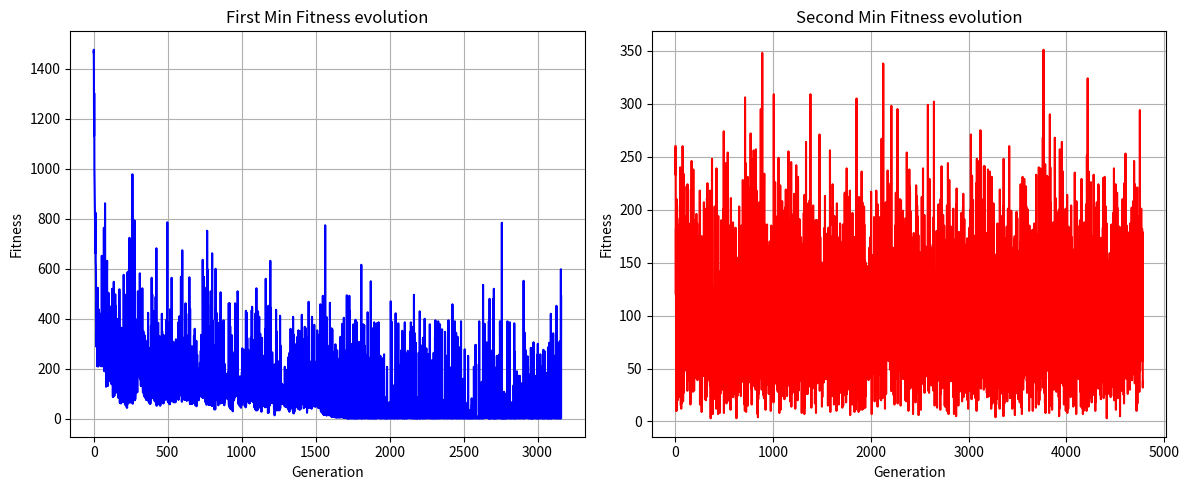

Write Python code to recreate this figure.
# -*- coding: utf-8 -*-

## References
#[1] Tao Xie and Lishan Kang, "An evolutionary algorithm for magic squares," The 2003 Congress on Evolutionary Computation, 2003. CEC '03., Canberra, ACT, Australia, 2003, pp. 906-913 Vol.2, doi: 10.1109/CEC.2003.1299763.
#[2] Cui, Xintian, Xiangqi Cheng, and Guoxuan Bu. "Research on Magic Square Construction Based on Genetic Algorithm." Academic Journal of Computing & Information Science 5.2 (2022): 77-80. Vol. 5, doi: 10.25236/AJCIS.2022.050212

# Magic Square Generator Notebook
# Author: Álvaro González Méndez

import argparse

import numpy as np
import numpy.random as rnd
import copy
import matplotlib.pyplot as plt
from tqdm import tqdm

# A class for our individuals and method than initializes it with random individuals
class individual:
  def __init__(self,size,starting_deviaton) -> None:
    self.size =size
    self.starting_deviaton = starting_deviaton
    ordered_numbers = np.arange(1, size**2+1)
    shuffled_numbers = np.random.permutation(ordered_numbers)
    self.M = shuffled_numbers.reshape((size,size))
    self.delta = np.full((size,size),starting_deviaton)
    self.c = (size*(size**2+1))/2
    self.max = size**2
    self.global_delta =0

    self.n_col = 0
    self.n_row = 0

    self.d1 = 1
    self.d2 = 1

def init_population(population,sqr_size,s_deviaton):
  individual_list = []
  for i in range(population):
    ind = individual(sqr_size,s_deviaton)
    individual_list.append(ind)
  return individual_list

# Fitness function for the first part of the algorithm, 
# (when we need to search for Low-Quality Magic Squares)
def first_fitness(individual):
  size = individual.size
  c = individual.c
  sum_rows = np.sum(individual.M,axis=1)
  sum_cols = np.sum(individual.M,axis=0)
  fitness = int(np.sum(np.abs(c-sum_rows))+np.sum(np.abs(c-sum_cols)))
  return fitness

# Method that calculates the fitness for each individual in a list in the
# first part of the algorithm
def first_population_fitness(individual_list):
  fitness_list = []
  for individual in individual_list:
    score = first_fitness(individual)
    if score == 0:
      return individual
    fitness_list.append(score)
  return fitness_list

# Method that updates `n_rows` and `n_cols` in a given individual and returns *S1* and *S2* lists
def ns_update(individual):
  col_sums = np.sum(individual.M,axis=0) - individual.c
  row_sums = np.sum(individual.M,axis=1) - individual.c
  individual.n_col = np.count_nonzero(col_sums)
  individual.n_row = np.count_nonzero(row_sums)
  S1 = set()
  S2 = set()
  col_list = []
  row_list = []
  for it in range(individual.size):
    if col_sums[it] != 0:
      S2.update(individual.M[:,it])
      col_list.append(it)
    if row_sums[it] != 0:
      S2.update(individual.M[it])
      row_list.append(it)
  for j in col_list:
    for i in row_list:
      S1.add(individual.M[i,j])
  return S1,S2

# Method that finds the nearest value to a given interger in an array,
# it also checks that is not a value called old
def find_nearest(elem_set, searched, old):
    nearest = None
    least_diff = int(100000000)
    for elem in elem_set:
        diff = abs(elem - searched)
        if diff < least_diff and elem != old:
            least_diff = diff
            nearest = elem
    return least_diff

# Updates the global variance of a given individual
def update_global_delta(individual):
  c = individual.c
  sum_rows = np.sum(individual.M,axis=1)
  sum_cols = np.sum(individual.M,axis=0)
  new_global_delta = np.ceil(np.sum(np.abs(c-sum_rows))+np.sum(np.abs(c-sum_cols))/(individual.n_col+individual.n_row))

  return new_global_delta

# Mutation Operator for the first part of the algorithm, 
# (when we need to search for Low-Quality Magic Squares)
def first_mutation(individual_list,probability):
  for individual in individual_list:
    if np.random.random() < probability:
      S1,S2 = ns_update(individual)
      permutations = [1,2]
      p1= 0
      p2= 0
      if individual.n_row != 0 or individual.n_col != 0:
        if individual.n_row == 0:
          p2 = 1/(individual.n_col*individual.size)
        elif individual.n_col == 0:
          p2 = 1/(individual.n_row*individual.size)
        else:
          p1 = 1/(individual.n_col*individual.n_row)
          p2 = 1/(individual.n_col*individual.size) +1/(individual.n_row*individual.size)
          permutations.append(0)
        permutation = np.random.choice(permutations)
        if permutation == 0:
          mut_set = list(S1)
          out_set = list(S2)
          p = p1
        elif permutation == 1:
          mut_set = list(S2)
          out_set = list(S2)
          p = p2
        else:
          mut_set = list(S2)
          out_set = list(range(1,individual.max+1))
          p = p2
        for elem in mut_set:
          if np.random.random() < p:
            i,j = np.where(individual.M == elem)
            old_value = individual.M[i,j]
            new_value = old_value
            new_value = old_value + np.random.randint(-individual.delta[i,j],individual.delta[i,j])
            if new_value < 1:
              new_value = np.random.randint(1,individual.size)
            elif new_value > individual.max:
              new_value = individual.max - np.random.randint(0,individual.size)

            if new_value not in out_set:
              new_value = find_nearest(out_set,new_value,old_value)
            k,l = np.where(individual.M == new_value)
            individual.M[i,j] = new_value
            individual.M[k,l] = old_value
            vary = np.random.randint(-1,2)
            new_delta = individual.delta[i,j] + vary
            global_delta = int(update_global_delta(individual))
            if new_delta < 1 or new_delta > global_delta :
              if global_delta < 2:
                new_delta = 1
              else:
                new_delta = np.random.randint(1,global_delta)
            individual.delta[i,j] = new_delta

# Selector Operator, it will always return the individual with lowes fitness.
# Its mean to be deterministic. Tested vs. stochastic general method and works better.
def get_best(population, fitness_scores, n):
    pairs = list(zip(fitness_scores, population))
    ordered_pairs = sorted(pairs, key=lambda pairs: pairs[0])
    best_pairs = ordered_pairs[:n]
    best_fitness, selected_individuals = zip(*best_pairs)
    return selected_individuals

# Set of deterministic rules that make the algorithm permutate values in order to be faster.
def local_rectification(individual):
    M = individual.M
    n = individual.size
    c = individual.c
    filas_con_error_indices = [i for i in range(n) if sum(M[i]) != c]

    for i in range(len(filas_con_error_indices)):
        for j in range(i + 1, len(filas_con_error_indices)):
            k = filas_con_error_indices[i]
            l = filas_con_error_indices[j]

            error_k = sum(M[k]) - c
            error_l = sum(M[l]) - c

            if error_k == -error_l:
                found_one_pair = False
                for s in range(n):
                    num_ks = M[k][s]
                    num_ls = M[l][s]
                    if (num_ks - num_ls) == error_k:
                        M[k][s], M[l][s] = M[l][s], M[k][s]
                        found_one_pair = True
                        break

                if found_one_pair:
                    continue

                found_two_pairs = False
                for s in range(n):
                    for t in range(s + 1, n):
                        num_ks = M[k][s]
                        num_ls = M[l][s]
                        num_kt = M[k][t]
                        num_lt = M[l][t]

                        if (num_ks + num_kt) - (num_ls + num_lt) == error_k:
                            M[k][s], M[l][s] = M[l][s], M[k][s]
                            M[k][t], M[l][t] = M[l][t], M[k][t]
                            found_two_pairs = True
                            break
                    if found_two_pairs:
                        break

# Fitness function for the first part of the algorithm, 
# (we need to transform our squares to High-Qualiti Magic Squares)
def second_fitness(individual):
  size = individual.size
  c = individual.c
  sum_diag = np.trace(individual.M)
  sum_antidiag = np.trace(np.fliplr(individual.M))
  fitness = int(np.abs(c-sum_diag)+np.abs(c-sum_antidiag))
  if sum_diag == 0: individual.d1 = 1
  else: individual.d1 = 0
  if sum_antidiag == 0: individual.d2 = 1
  else: individual.d2 = 0
  return fitness

# Method that calculates the fitness for each individual in a listç
# in the second part of the algorithm.
def second_population_fitness(individual_list):
  fitness_list = []
  for individual in individual_list:
    score = second_fitness(individual)
    if score == 0:
      return individual
    fitness_list.append(score)
  return fitness_list

# Mutation operator for the first part of the algorithm, 
# (we need to transform our squares to High-Qualiti Magic Squares)
def second_mutation(individual_list):
  for individual in individual_list:
    M = individual.M
    axis = np.random.randint(0, 2)
    if axis == 0:
        idx1, idx2 = np.random.choice(individual.size, size=2, replace=False)
        M[[idx1, idx2], :] = M[[idx2, idx1], :]
    else:
        idx1, idx2 = np.random.choice(individual.size, size=2, replace=False)
        M[:, [idx1, idx2]] = M[:, [idx2, idx1]]


# Command line options (python MagicSquareGenerator.py -h)
parser = argparse.ArgumentParser(
    description="Generate a magic square of order N with a two-phase evolutionary "
                "algorithm (T. Xie and L. Kang, 2003) plus local rectification.")
parser.add_argument("-n", "--size", type=int, default=10,
                    help="order N of the square (default: 10; 40 takes about 4 hours)")
parser.add_argument("--seed", type=int, default=25, help="random seed (default: 25)")
parser.add_argument("--max-iterations", type=int, default=200000,
                    help="maximum number of generations (default: 200000)")
parser.add_argument("-o", "--output", default="matriz.txt",
                    help="file where the square is saved (default: matriz.txt)")
parser.add_argument("--no-plot", action="store_true",
                    help="do not open the fitness evolution plots at the end")
args = parser.parse_args()

SEED = args.seed
np.random.seed(SEED)

OUTPUT_FILENAME = args.output

# Inicialize hyperparameters and required variables
sqr_size = args.size
s_deviaton = sqr_size**2
population = 1
offspring_num = sqr_size * 1
din_offspring_limit = sqr_size / 2
p_mutation = 1
max_iterations = args.max_iterations
first_min = 10000000
second_min = 10000000
phase_flag = False # If phase_flag == True we are on second phase
finish_flag = False

individuals = init_population(population,sqr_size,s_deviaton)
fitness_list_first = []
fitness_list_second = []

pbar = tqdm(range(max_iterations),desc="Generation")
try:
  for i in pbar:
    if not phase_flag:
      individuals_score = first_population_fitness(individuals)
      if type(individuals_score) == individual:
        print(f"No Quality Magic Square Found on Epoch {i}")
        phase_flag = True
        continue

      individual_fitness = individuals_score[0]
      fitness_list_first.append(individual_fitness)
      if individual_fitness < first_min:
        first_min = individual_fitness
        pointer = individuals_score.index(individual_fitness)
        pbar.set_postfix(min_epoch1=i,min_fitness1=individual_fitness)

      selected_individuals = get_best(individuals,individuals_score,population)
      if individual_fitness < 50 * sqr_size:
        for elem in selected_individuals:
          local_rectification(elem)
      individuals = []
      offspring = []

      for elem in selected_individuals:
        for i in range(offspring_num):
          offspring.append(copy.deepcopy(elem))

      first_mutation(offspring,p_mutation)

      individuals = offspring
    else:
      individuals_score = second_population_fitness(individuals)
      if type(individuals_score) == individual:
        finish_flag = True
        break

      individual_fitness = individuals_score[0]
      fitness_list_second.append(individual_fitness)
      if individual_fitness < second_min:
        second_min = individual_fitness
        pointer = individuals_score.index(individual_fitness)
        pbar.set_postfix(min_epoch2=i,min_fitness2=individual_fitness)

      selected_individuals = get_best(individuals,individuals_score,population)
      individuals = []
      offspring = []

      for elem in selected_individuals:
        for i in range(offspring_num):
          offspring.append(copy.deepcopy(elem))

      second_mutation(offspring)
      
      individuals = offspring
finally:
  if finish_flag:
    print("-"*25)
    print(f"Magic Square Found on Epoch {i}")
    print(individuals_score.M)
    with open(OUTPUT_FILENAME, "wt") as fp:
      fp.write(str(individuals_score.M))
    print(f"Matrix have been saved on {OUTPUT_FILENAME}")
    print("-"*25)
  else: print("-"*25+"\nSomething went wrong :(\n"+"-"*25)
  
  fig, axes = plt.subplots(nrows=1, ncols=2, figsize=(12, 5))

  axes[0].plot(fitness_list_first, color='blue')
  axes[0].set_title("First Min Fitness evolution")
  axes[0].set_xlabel("Generation")
  axes[0].set_ylabel("Fitness")
  axes[0].grid(True)
  
  axes[1].plot(fitness_list_second, color='red')
  axes[1].set_title("Second Min Fitness evolution")
  axes[1].set_xlabel("Generation")
  axes[1].set_ylabel("Fitness")
  axes[1].grid(True)
  
  plt.tight_layout()
  
  if not args.no_plot:
    plt.show()
